Run: headless pygame with SDL's dummy video driver; simulated clock (each Clock.tick advances the game by its frame time, no real sleeping); random seed 0; keys injected as events and as key.get_pressed() state; no mouse input.
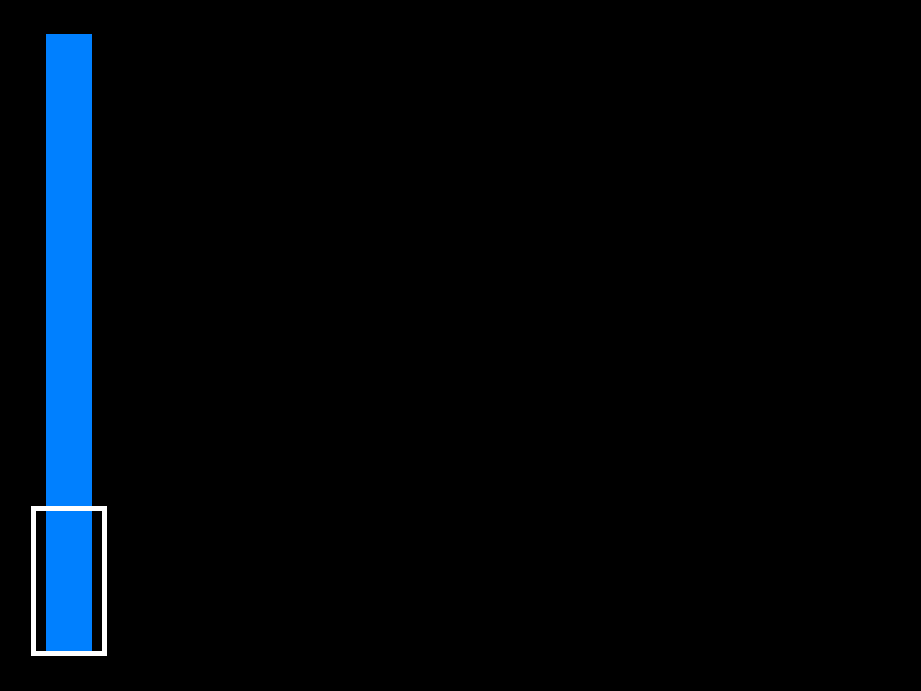
Frame 1 of 4 · flips 1–60 · no input
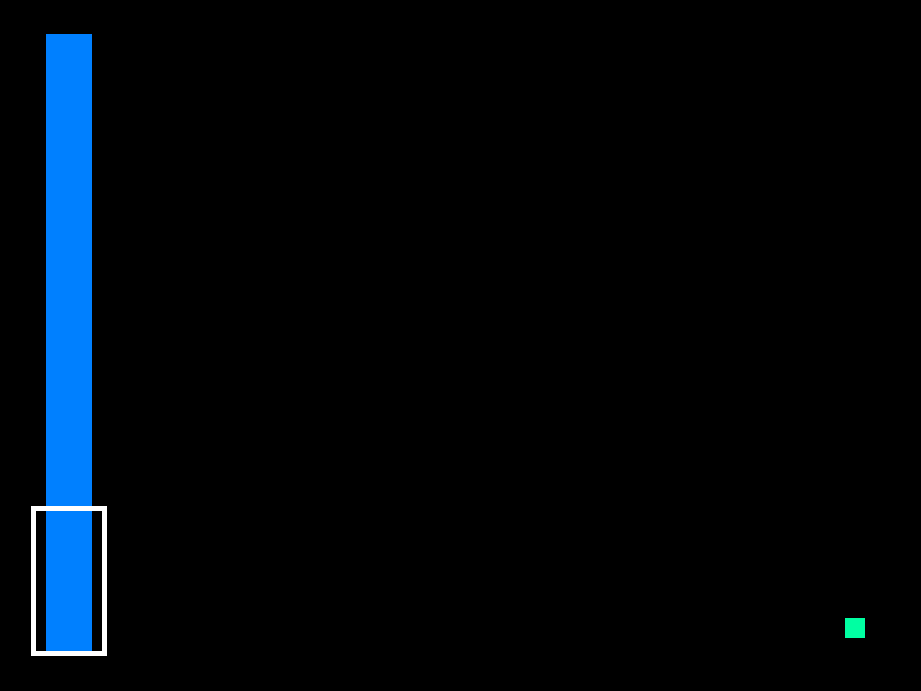
Frame 2 of 4 · flips 61–180 · tapped SPACE, RETURN · held RIGHT (→), D
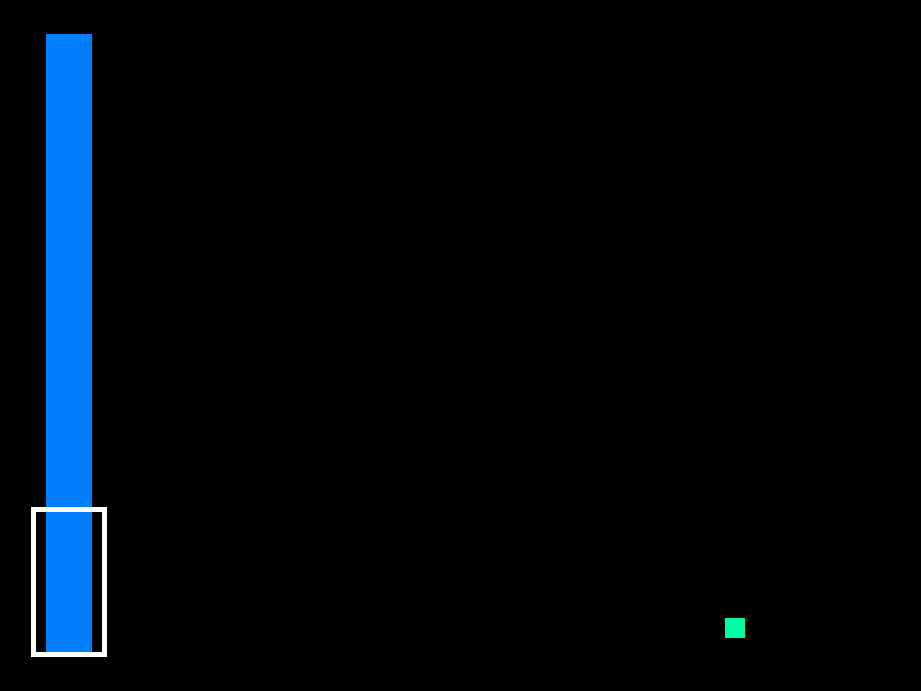
Frame 3 of 4 · flips 181–300 · held DOWN (↓), S
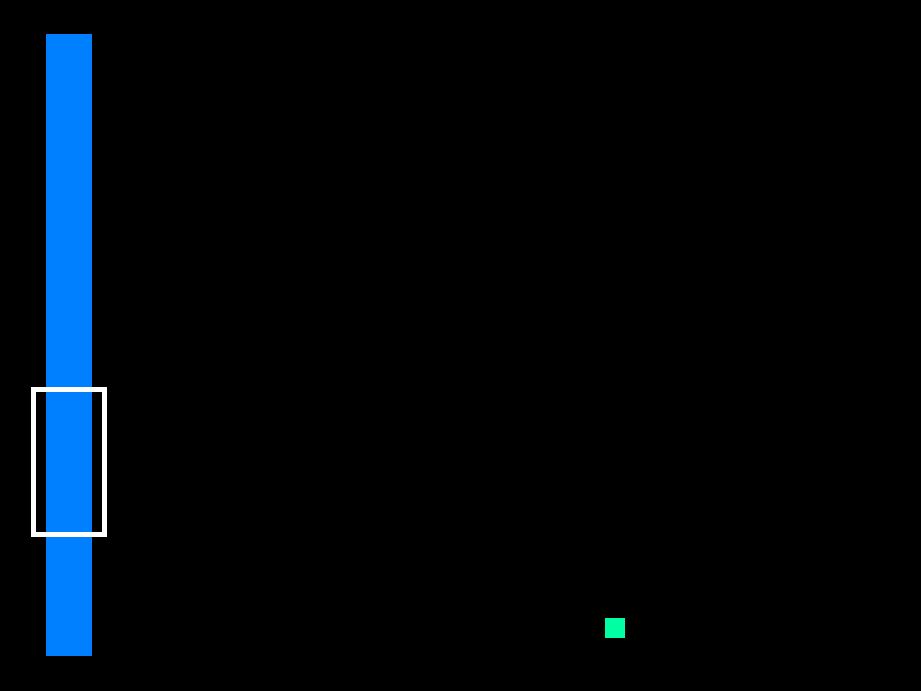
Frame 4 of 4 · flips 301–420 · held LEFT (←), A, UP (↑), W

The pygame program that drew these frames:

import pygame
import sys
import random
import time
import math

##### CONFIG ###########
pygame.init()

WINDOW_WIDTH, WINDOW_HEIGHT = pygame.display.get_desktop_sizes()[0]

BAR_COLOR = pygame.Color(0,128,255) # blue
BAR_WIDTH = WINDOW_WIDTH * 0.9 * 0.05
BAR_HEIGHT = WINDOW_HEIGHT * 0.9 * 0.9
BAR_X = WINDOW_WIDTH * 0.9 * 0.05
BAR_Y = WINDOW_HEIGHT * 0.9 * 0.05

NOTE_COLOR = pygame.Color(0,255, 162) # green
NOTE_WIDTH = 20
NOTE_HEIGHT = 20
NOTE_START_X = WINDOW_WIDTH + 1

CURSOR_COLOR = pygame.Color(255, 255, 255) # white
CURSOR_WIDTH = BAR_WIDTH + 30
CURSOR_HEIGHT = 150
CURSOR_START_Y = BAR_Y + BAR_HEIGHT - CURSOR_HEIGHT

#### END OF CONFIG #####

class Cursor:
    def __init__(self) -> None:
        self.obj = pygame.Rect(BAR_X-15, CURSOR_START_Y, CURSOR_WIDTH, CURSOR_HEIGHT)
    
    def move(self):
        key = pygame.key.get_pressed()
        dist = 1
        if key[pygame.K_UP] and self.obj.top > BAR_Y:
           self.obj = self.obj.move(0, -dist)
        if key[pygame.K_DOWN] and self.obj.top + self.obj.height < BAR_Y + BAR_HEIGHT:
           self.obj = self.obj.move(0, dist)
    
    def get_obj(self):
        return self.obj

class Note:
    
    def __init__(self, x, y) -> None:
        self.obj = pygame.Rect(x, y, NOTE_WIDTH, NOTE_HEIGHT)
        
    def move(self):
        self.obj = self.obj.move(-1, 0)

    def get_obj(self) -> pygame.Rect:
        return self.obj

    def get_x(self) -> int:
        return self.obj.left

    def get_y(self) -> int:
        return self.obj.top

class RhythmGame:

    unit_time = 250
    notes_distance = 1000
    min_notes = 10
    max_notes = 20
    
    def __init__(self) -> None:
        self.window_width = 0.9 * WINDOW_WIDTH
        self.window_height = 0.9 * WINDOW_HEIGHT

        # self.screen = None
        self.screen = pygame.display.set_mode((self.window_width, self.window_height), pygame.RESIZABLE)

        self.cursor = Cursor()
        self.notes = []

    def hit_effect(self, note: Note):
        obj = note.get_obj()
        for i in range(0, 100):
            effect = pygame.draw.circle(self.screen, NOTE_COLOR, (obj.centerx, obj.centery), i, 5) 
            # pygame.draw.rect(self.screen, NOTE_COLOR, effect)
            pygame.display.flip()

    def update_screen(self) -> None:
        self.screen.fill((0, 0, 0)) # black
        # draw focus bar
        self.draw_focus_bar()
        # draw cursor
        self.draw_cursor(self.cursor.get_obj())
        # draw all notes to the current frame
        for note in self.notes:
            # get the note's obj(rect)
            self.draw_note(note.get_obj())
            
    def display(self) -> None:
        self.update_screen()
        pygame.display.flip()
    
    def draw_focus_bar(self) -> None:
        rectangle = pygame.Rect(BAR_X, BAR_Y, BAR_WIDTH, BAR_HEIGHT)
        pygame.draw.rect(self.screen, BAR_COLOR, rectangle, 0, border_radius=1)
    
    def draw_cursor(self, cursor_obj) -> None:
        pygame.draw.rect(self.screen, CURSOR_COLOR, cursor_obj, 5, border_radius=1)

    def draw_note(self, note_obj) -> None:
        pygame.draw.rect(self.screen, NOTE_COLOR, note_obj)

    def handle_notes(self):
        if len(self.notes) == 0:
            prev_note_x = NOTE_START_X
            prev_note_y = random.randint(math.ceil(BAR_Y + BAR_HEIGHT/2), math.ceil(BAR_Y + BAR_HEIGHT - NOTE_HEIGHT))

        if len(self.notes) < RhythmGame.min_notes:
            note_y = random.randint(math.ceil(BAR_Y), math.ceil(BAR_Y + BAR_HEIGHT - NOTE_HEIGHT))
            if len(self.notes) > 0:
                prev_note_x = self.notes[-1].get_x()
                prev_note_y = self.notes[-1].get_y()
                RhythmGame.notes_distance = RhythmGame.unit_time * random.randint(1, 4)
                note_x = prev_note_x + RhythmGame.notes_distance
            else:
                note_x = NOTE_START_X

            if self.is_valid_note(note_x, note_y, prev_note_x, prev_note_y):
                self.create_note(note_x, note_y)
            else:
                rv = random.randint(1, 4) # 1, 2, 3, 4
                if (rv == 1):
                    # increase x 25%
                    note_x += RhythmGame.notes_distance * random.randint(1, 2)    
                else:
                    offset = prev_note_y - note_y
                    note_y += offset*0.25*random.randint(2, 4)
                self.create_note(note_x, note_y)
                # or decrease y 75%

    def create_note(self, x, y) -> None:
        self.notes.append(Note(x, y))

    def is_valid_note(self, x, y, prev_x, prev_y) -> bool:
        if abs(x - prev_x) <= 750 and abs(y - prev_y) >= 100:
            return False
        return True

def main():
    game = RhythmGame()
    
    # create a random number generator
    random.seed(time.time())
    

    while True:
        for event in pygame.event.get():
            if event.type == pygame.QUIT: sys.exit()

        game.cursor.move()

        game.handle_notes()


        for note in game.notes:
            note.move()
            if note.get_x() < BAR_X+BAR_WIDTH/2:
                game.hit_effect(note)
                game.notes.remove(note)

        game.display()
        
if __name__ == "__main__":
    main()
        
